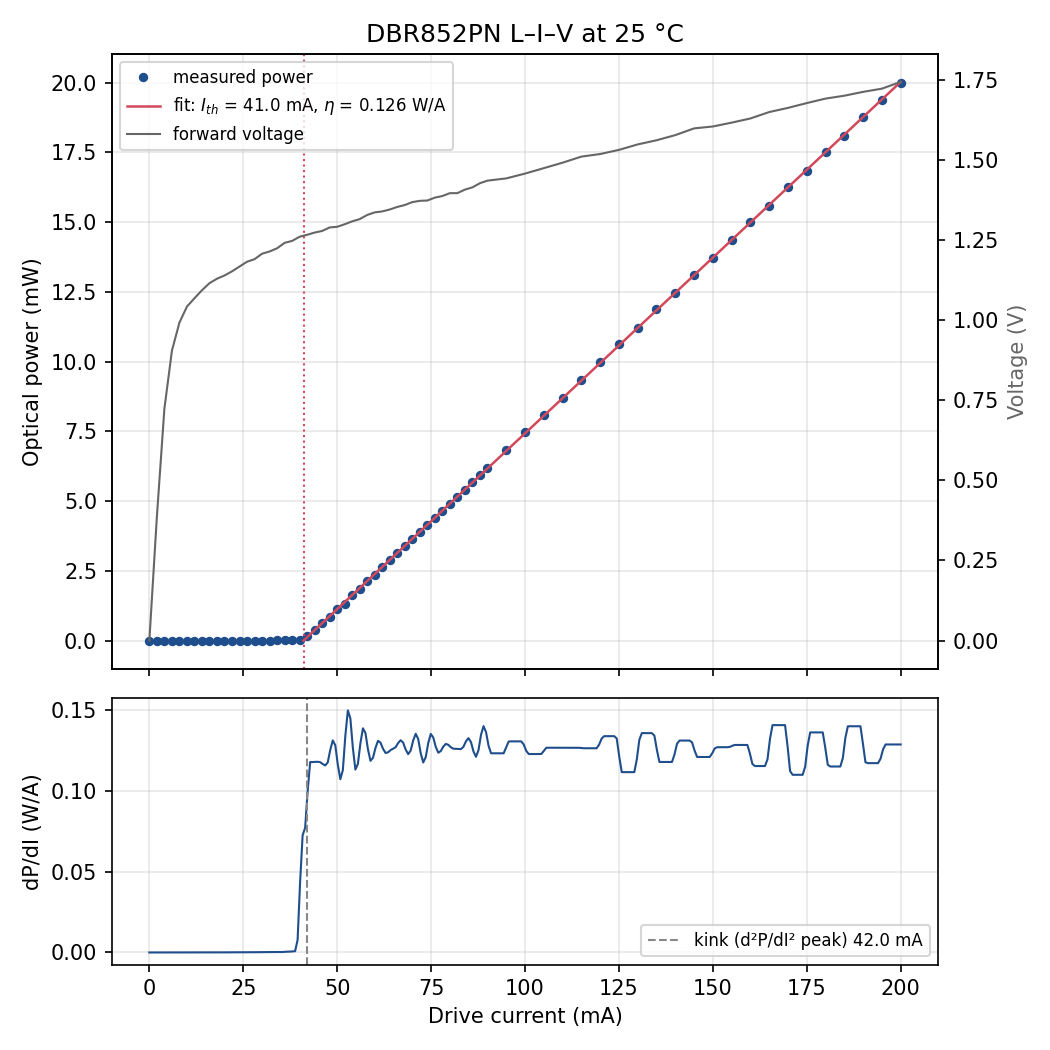

Data behind this chart, as committed beside it:
set_mA, current_mA, power_mW, power_std_mW, voltage_V, pd_mA, elapsed_s
0.0, 0.0, 3.347140526666667e-07, 5.641597866640362e-08, 0.0, 0.0, 0.75
2.0, 2.0, 7.5551804833333334e-06, 5.4067963593635765e-08, 0.386, 0.0, 1.64
4.0, 4.001, 2.4082686066666667e-05, 7.490030613218689e-08, 0.723, 0.0, 2.51
6.0, 6.001, 4.8350017333333326e-05, 7.368824137813353e-08, 0.904, 0.0, 3.42
8.0, 8.002, 8.041457276666668e-05, 3.0144701137711004e-08, 0.992, 0.0, 4.3
10.0, 10, 0.0001214, 2.8519116656881796e-08, 1.042, 0.0, 5.19
12.0, 12, 0.0001737, 8.722205070712535e-08, 1.068, 0.0, 6.05
14.0, 14, 0.0002365, 9.593773491987244e-08, 1.093, 0.0, 6.97
16.0, 16, 0.0003199, 6.69056999714232e-08, 1.115, 0.0, 7.85
18.0, 18, 0.0004144, 1.807632663740768e-07, 1.129, 0.0, 8.74
20.0, 20, 0.0005457, 3.759845662278348e-07, 1.139, 0.0, 9.64
22.0, 22, 0.0006922, 1.6010747867096972e-06, 1.152, 0.0, 10.51
24.0, 24, 0.0008902, 5.944084233489523e-07, 1.167, 0.0, 11.44
26.0, 26, 0.001122, 8.506708450786901e-08, 1.182, 0.0, 12.32
28.0, 28.0, 0.001415, 3.979646873223051e-07, 1.19, 0.0, 13.2
30.0, 30.0, 0.001799, 1.3116104712485833e-06, 1.207, 0.0, 14.06
32.0, 32, 0.002195, 4.056621866728679e-06, 1.214, 0.0, 14.96
34.0, 34, 0.002837, 2.7536123257034116e-06, 1.224, 0.0, 15.87
36.0, 36, 0.003373, 2.8830430484626126e-06, 1.241, 0.0, 16.76
38.0, 38, 0.004413, 4.052416650455764e-06, 1.247, 0.0, 17.67
40.0, 40, 0.006005, 1.519716935378929e-05, 1.26, 0.0, 18.59
42.0, 42, 0.1508, 0.0005116, 1.266, 0.0, 19.48
44.0, 44, 0.3852, 0.0007061, 1.273, 0.0, 20.4
46.0, 46, 0.6208, 0.00102, 1.278, 0.0, 21.29
48.0, 48, 0.8519, 0.00172, 1.289, 0.0, 22.19
50.0, 50, 1.114, 0.0008252, 1.291, 0.0, 23.06
52.0, 52, 1.328, 0.0009507, 1.299, 0.0, 23.98
54.0, 54, 1.627, 0.0006304, 1.308, 0.0, 24.87
56.0, 56.0, 1.853, 0.00115, 1.315, 0.0, 25.79
58.0, 58.0, 2.13, 0.001391, 1.328, 0.0, 26.65
60.0, 60, 2.367, 0.0004915, 1.336, 0.0, 27.55
62.0, 62, 2.628, 0.0002317, 1.339, 0.0, 28.43
64.0, 64, 2.874, 0.0007083, 1.345, 0.0, 29.32
66.0, 66, 3.126, 0.0004153, 1.353, 0.0, 30.21
68.0, 68, 3.388, 0.001385, 1.359, 0.0, 31.1
70.0, 70, 3.633, 0.001776, 1.368, 0.0, 32.01
72.0, 72, 3.903, 0.001122, 1.372, 0.0, 32.89
74.0, 74, 4.137, 0.0007323, 1.373, 0.0, 33.79
76.0, 76, 4.407, 0.0001206, 1.382, 0.0, 34.65
78.0, 78, 4.654, 0.0005091, 1.387, 0.0, 35.55
80.0, 80, 4.912, 0.002257, 1.396, 0.0, 36.44
82.0, 82, 5.164, 0.0004881, 1.396, 0.0, 37.32
84.0, 84, 5.415, 0.0002682, 1.407, 0.0, 38.21
86.0, 86.0, 5.68, 0.0003211, 1.414, 0.0, 39.09
88.0, 88.0, 5.921, 0.0005531, 1.427, 0.0, 40.0
90.0, 90, 6.201, 0.0009823, 1.435, 0.0, 40.86
95.0, 95, 6.816, 0.0003372, 1.442, 0.0, 41.75
100.0, 100, 7.468, 0.0007729, 1.457, 0.0, 42.63
105.0, 105, 8.08, 0.001098, 1.474, 0.0, 43.52
110.0, 110, 8.712, 0.003094, 1.491, 0.0, 44.42
115.0, 115, 9.345, 0.0007731, 1.51, 0.0, 45.29
120.0, 120, 9.975, 0.0008733, 1.518, 0.0, 46.15
125.0, 125, 10.64, 0.002517, 1.531, 0.0, 47.04
130.0, 130, 11.2, 0.002692, 1.548, 0.0, 47.91
135.0, 135, 11.88, 0.000634, 1.561, 0.0, 48.79
140.0, 140, 12.47, 0.001498, 1.577, 0.0, 49.67
145.0, 145, 13.12, 0.000134, 1.598, 0.0, 50.54
150.0, 150, 13.72, 0.001733, 1.604, 0.0, 51.42
155.0, 155, 14.36, 0.002776, 1.616, 0.0, 52.31
160.0, 160, 15, 0.003975, 1.629, 0.0, 53.19
... 8 more rows
